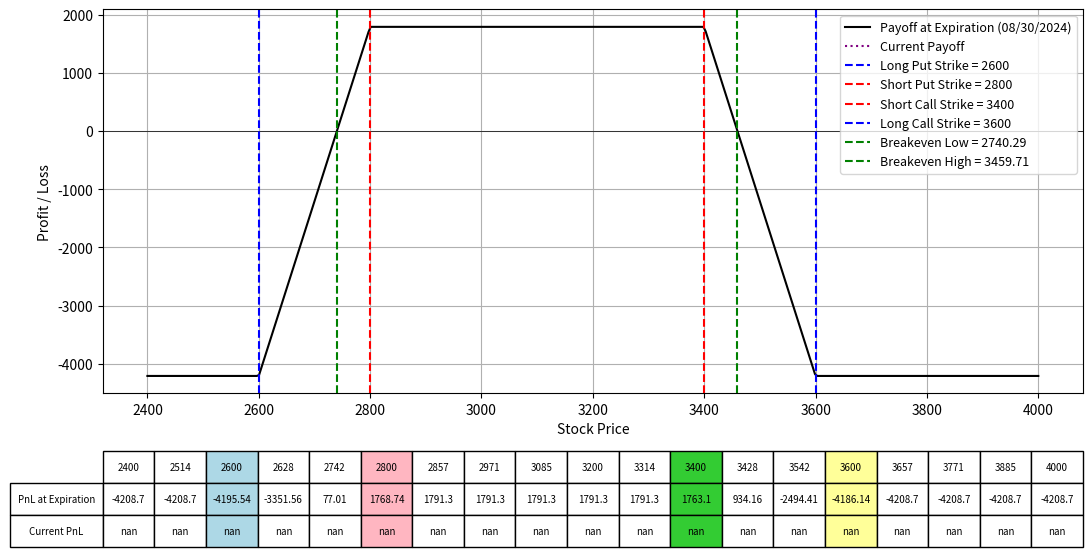

Write Python code to recreate this figure.
import numpy as np
import matplotlib.pyplot as plt
from scipy.stats import norm
from datetime import datetime, timedelta

# Black-Scholes formula for call option price
def black_scholes_call(S, K, T, r, sigma):
    d1 = (np.log(S / K) + (r + 0.5 * sigma**2) * T) / (sigma * np.sqrt(T))
    d2 = d1 - sigma * np.sqrt(T)
    call_price = (S * norm.cdf(d1) - K * np.exp(-r * T) * norm.cdf(d2))
    return call_price

# Black-Scholes formula for put option price
def black_scholes_put(S, K, T, r, sigma):
    d1 = (np.log(S / K) + (r + 0.5 * sigma**2) * T) / (sigma * np.sqrt(T))
    d2 = d1 - sigma * np.sqrt(T)
    put_price = (K * np.exp(-r * T) * norm.cdf(-d2) - S * norm.cdf(-d1))
    return put_price

# Define the parameters for the option strategy
lower_range = 2400
upper_range = 4000
expiration_date = "08/30/2024"  # Expiration date of all options
K2 = 2600  # Strike price of long put
K1 = 2800  # Strike price of short put
K4 = 3400  # Strike price of short call
K3 = 3600  # Strike price of long call
IV = 0.60  # Implied Volatility for options
premium_paid_put = 25.76  # Premium paid for long put
premium_received_put = 54.98  # Premium received for short put
premium_received_call = 76.74  # Premium received for short call
premium_paid_call = 46.25  # Premium paid for long call
num_contracts = 30
r = 0.01  # Risk-free rate
S = np.linspace(lower_range, upper_range, 400)  # Range of stock prices

# Calculate the time to expiration for the options
date1 = datetime.strptime(expiration_date, "%m/%d/%Y")
today = datetime.today()
T = (date1 - today).days / 365.0  # Time to expiration in years

# Calculate the price for the options today
call_price_K3_today = black_scholes_call(S, K3, T, r, IV)
call_price_K4_today = black_scholes_call(S, K4, T, r, IV)
put_price_K1_today = black_scholes_put(S, K1, T, r, IV)
put_price_K2_today = black_scholes_put(S, K2, T, r, IV)

# Calculate the payoff for the iron condor at expiration
payoff_short_put = np.maximum(K1 - S, 0)
payoff_long_put = np.maximum(K2 - S, 0)
payoff_long_call = np.maximum(S - K3, 0)
payoff_short_call = np.maximum(S - K4, 0)

payoff_iron_condor = (
    -payoff_short_put * num_contracts + premium_received_put * num_contracts
    + payoff_long_put * num_contracts - premium_paid_put * num_contracts
    + payoff_long_call * num_contracts - premium_paid_call * num_contracts
    - payoff_short_call * num_contracts + premium_received_call * num_contracts
)

# Calculate the current payoff for today
current_payoff = (
    -put_price_K1_today * num_contracts + premium_received_put * num_contracts
    + put_price_K2_today * num_contracts - premium_paid_put * num_contracts
    + call_price_K3_today * num_contracts - premium_paid_call * num_contracts
    - call_price_K4_today * num_contracts + premium_received_call * num_contracts
)

# Calculate the net credit received
net_credit_received = (premium_received_put - premium_paid_put) + (premium_received_call - premium_paid_call)

# Calculate the breakeven prices
breakeven_price_low = K1 - net_credit_received
breakeven_price_high = K4 + net_credit_received

# Plotting the payoffs
fig, ax = plt.subplots(figsize=(14, 8))
ax.plot(S, payoff_iron_condor, label=f'Payoff at Expiration ({expiration_date})', color='black')
ax.plot(S, current_payoff, label='Current Payoff', linestyle='dotted', color='purple')
ax.set_xlabel("Stock Price")
ax.set_ylabel("Profit / Loss")
ax.axhline(0, color='black', lw=0.5)
ax.axvline(K2, color='blue', linestyle='--', label=f"Long Put Strike = {K2}")
ax.axvline(K1, color='red', linestyle='--', label=f"Short Put Strike = {K1}")
ax.axvline(K4, color='red', linestyle='--', label=f"Short Call Strike = {K4}")
ax.axvline(K3, color='blue', linestyle='--', label=f"Long Call Strike = {K3}")
ax.axvline(breakeven_price_low, color='green', linestyle='--', label=f"Breakeven Low = {breakeven_price_low:.2f}")
ax.axvline(breakeven_price_high, color='green', linestyle='--', label=f"Breakeven High = {breakeven_price_high:.2f}")
ax.legend(fontsize=9)
ax.grid(True)

# Selecting specific prices for the table, including K1, K2, K3, K4, and breakeven prices
table_prices = np.linspace(lower_range, upper_range, 15)
table_prices = np.append(table_prices, [K1, K2, K3, K4])
table_prices = np.unique(np.sort(table_prices))  # Ensure sorted and unique values

# Interpolating payoffs at these prices
table_payoffs = np.interp(table_prices, S, payoff_iron_condor)  # Interpolating payoffs at these prices
table_current_payoffs = np.interp(table_prices, S, current_payoff)  # Interpolating current payoffs at these prices

# Adding a table at the bottom of the plot
table = plt.table(cellText=[np.round(table_payoffs, 2), np.round(table_current_payoffs, 2)],
                  rowLabels=['PnL at Expiration', 'Current PnL'],
                  colLabels=table_prices.astype(int),
                  cellLoc='center',
                  rowLoc='center',
                  loc='bottom',
                  bbox=[0.0, -0.4, 1, 0.25])  # Adjust bbox to fit within figure

# Highlighting the columns for K1, K2, K3, K4, and breakeven prices
highlight_strikes = [K1, K2, K3, K4]
colors = ['#FFB6C1', '#ADD8E6', '#FFFF99', '#33CC33', '#BCD7FF', '#BCD7FF']
for col in range(len(table_prices)):
    if table_prices[col] in highlight_strikes:
        table[(0, col)].set_facecolor(colors[highlight_strikes.index(table_prices[col])])
        table[(1, col)].set_facecolor(colors[highlight_strikes.index(table_prices[col])])
        table[(2, col)].set_facecolor(colors[highlight_strikes.index(table_prices[col])])

plt.subplots_adjust(left=0.2, bottom=0.4)
plt.show()
